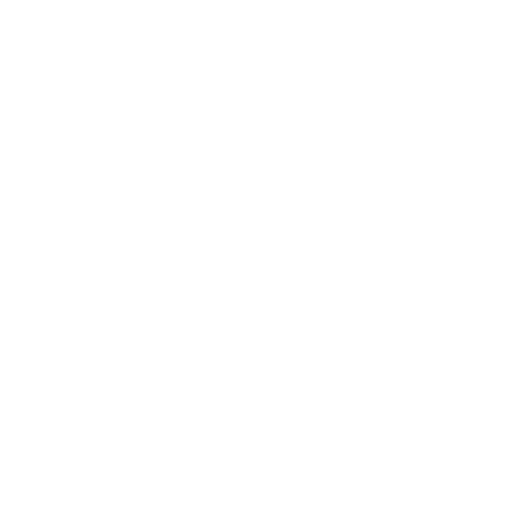
t = 0.00 s
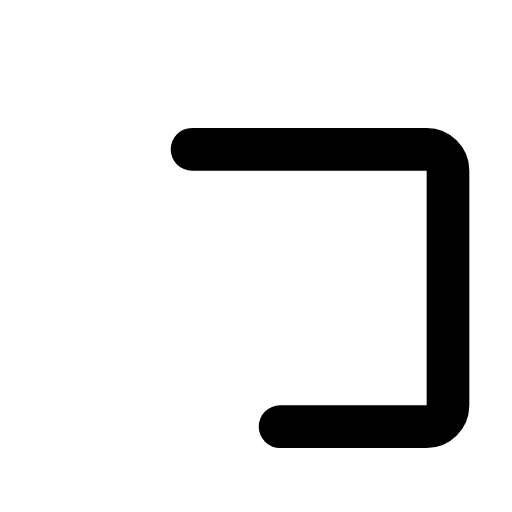
t = 0.30 s
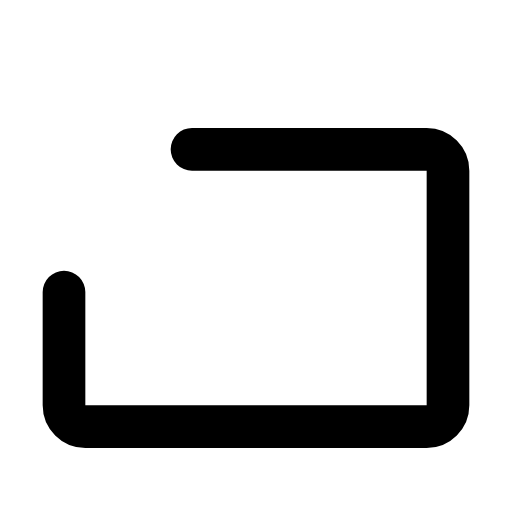
t = 0.45 s
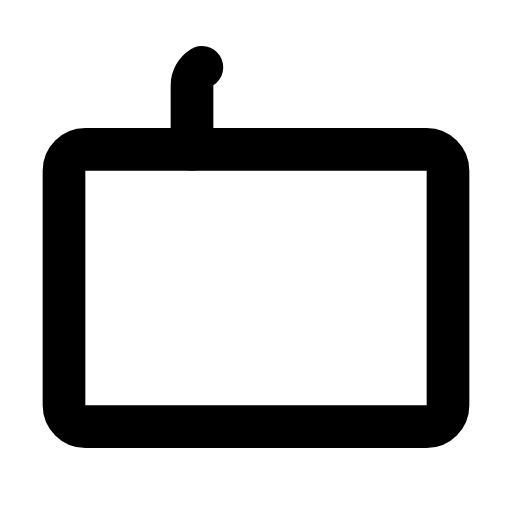
t = 0.68 s
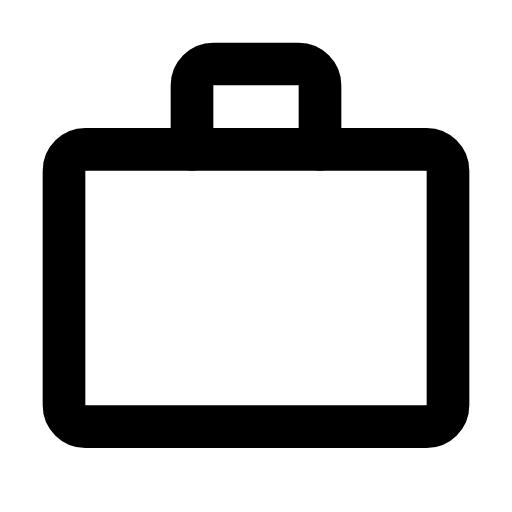
t = 0.90 s
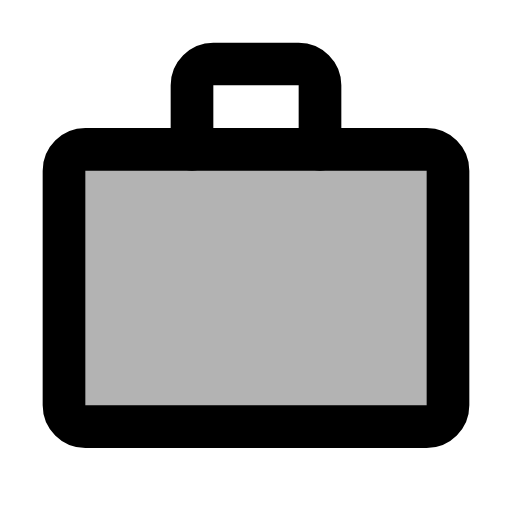
t = 1.15 s

The animated SVG that drew these frames (rendered in a browser with its animation timeline set to each time). Animation: 3 SMIL elements (animate=3); one cycle of 1.15 s.

<svg viewBox="0 0 24 24" xmlns="http://www.w3.org/2000/svg"><g stroke="currentColor" stroke-linecap="round" stroke-linejoin="round" stroke-width="2"><path d="M9 7h11c0.55 0 1 0.45 1 1v11c0 0.55 -0.45 1 -1 1h-16c-0.55 0 -1 -0.45 -1 -1v-11c0 -0.55 0.45 -1 1 -1Z" fill="currentColor" fill-opacity="0" stroke-dasharray="64"><animate attributeName="stroke-dashoffset" dur="0.6s" fill="freeze" values="64;0"/><animate attributeName="fill-opacity" begin="1s" dur="0.15s" fill="freeze" to="0.3"/></path><path d="M9 7v-3c0 -0.55 0.45 -1 1 -1h4c0.55 0 1 0.45 1 1v3" fill="none" stroke-dasharray="16" stroke-dashoffset="16"><animate attributeName="stroke-dashoffset" begin="0.6s" dur="0.3s" fill="freeze" to="0"/></path></g></svg>
